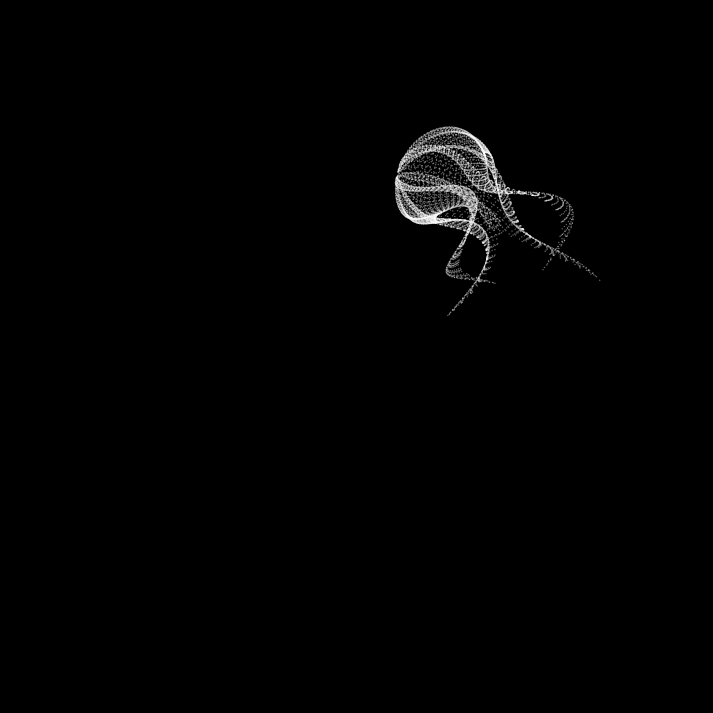

Recreate this plot in Python.
import numpy as np
import matplotlib.pyplot as plt
import matplotlib.animation as animation

# 初始化参数
fig, ax = plt.subplots(figsize=(9, 9))
fig.patch.set_facecolor('k')
ax.set_facecolor('k')
ax.set_xlim(0, 400)
ax.set_ylim(0, 400)
ax.set_aspect('equal')
ax.axis('off')

# 初始化点
i = np.arange(0, int(1e4) + 1)
x = np.mod(i, 200)
y = i / 55.0
k = 9.0 * np.cos(x / 8.0)
e = y / 8.0 - 12.5

scat = ax.scatter([], [], s=1, c='w', marker='o', edgecolors='none', alpha=0.4)

t = [0]  # 用列表以便在 update 中修改

def update(frame):
    t[0] += np.pi / 120
    d = (k ** 2 + e ** 2) / 99.0 + np.sin(t[0]) / 6.0 + 0.5
    q = 99 - e * np.sin(np.arctan2(k, e) * 7) / d + k * (3 + np.cos(d ** 2 - t[0]) * 2)
    c = d / 2.0 + e / 69.0 - t[0] / 16.0
    px = q * np.sin(c) + 200
    py = (q + 19 * d) * np.cos(c) + 200
    scat.set_offsets(np.c_[px, py])
    return scat,

ani = animation.FuncAnimation(
    fig, update, interval=16, blit=True
)

plt.show() 